Image classification data set "data" (ksushrut/Kaggle on GitHub). Class labels (2): benign, malignant.

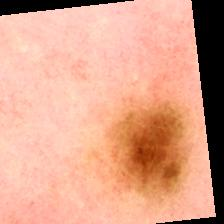
Label: benign

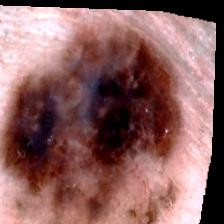
Label: malignant

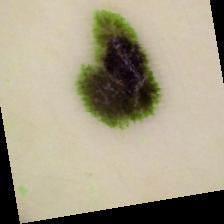
Label: malignant

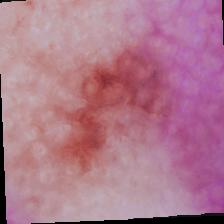
Label: malignant

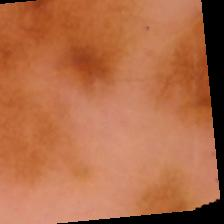
Label: benign

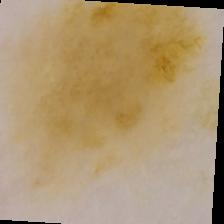
Label: benign
